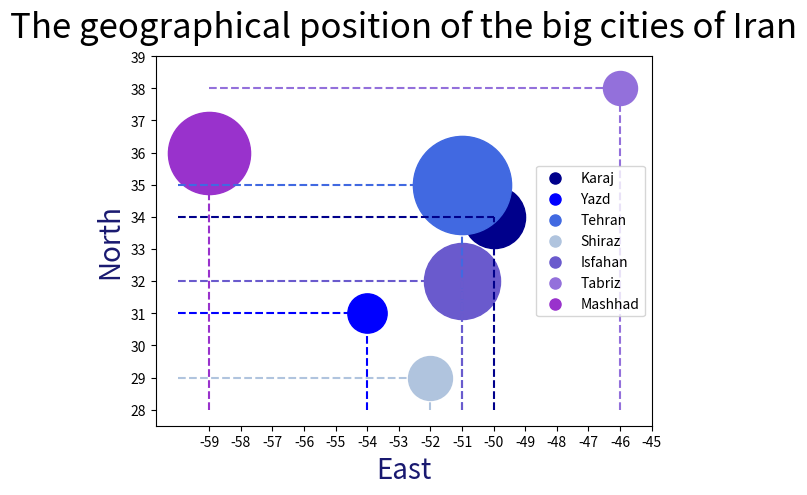

This chart was generated by the following Python code:
import pandas as pd
from matplotlib import pyplot as plt
from matplotlib.collections import PathCollection
from matplotlib.legend_handler import HandlerPathCollection, HandlerLine2D

X_shiraz = [-52]
Y_shiraz = [29]

X_tehran = [-51]
Y_tehran = [35]

X_karaj = [-50]
Y_karaj = [34]

X_isfahan = [-51]
Y_isfahan = [32]

X_yazd = [-54]
Y_yazd = [31]

X_tabriz = [-46]
Y_tabriz = [38]

X_mashhad = [-59]
Y_mashhad = [36]


plt.scatter(X_karaj,Y_karaj, color="darkblue", label="Karaj", s=2000)
plt.plot([-50,-50],[28,34],linestyle="dashed", color="darkblue")
plt.plot([-60,-50],[34,34],linestyle="dashed", color="darkblue")

plt.scatter(X_yazd,Y_yazd, color="blue", label="Yazd", s=800)
plt.plot([-54,-54],[28,31],linestyle="dashed", color="blue")
plt.plot([-60,-54],[31,31],linestyle="dashed", color="blue")

plt.scatter(X_tehran,Y_tehran, color="royalblue", label="Tehran", s=5000)
plt.plot([-51,-51],[28,35],linestyle="dashed", color="royalblue")
plt.plot([-60,-51],[35,35],linestyle="dashed", color="royalblue")

plt.scatter(X_shiraz,Y_shiraz, color="lightsteelblue", label="Shiraz", s=1000)
plt.plot([-52,-52],[28,29],linestyle="dashed", color="lightsteelblue")
plt.plot([-60,-52],[29,29],linestyle="dashed", color="lightsteelblue")

plt.scatter(X_isfahan,Y_isfahan, color="slateblue", label="Isfahan", s=3000)
plt.plot([-51,-51],[28,32],linestyle="dashed", color="slateblue")
plt.plot([-60,-51],[32,32],linestyle="dashed", color="slateblue")

plt.scatter(X_tabriz,Y_tabriz, color="mediumpurple", label="Tabriz", s=600)
plt.plot([-46,-46],[28,38],linestyle="dashed", color="mediumpurple")
plt.plot([-59,-46],[38,38],linestyle="dashed", color="mediumpurple")

plt.scatter(X_mashhad,Y_mashhad, color="darkorchid", label="Mashhad", s=3500)
plt.plot([-59,-59],[28,36],linestyle="dashed", color="darkorchid")
plt.plot([-60,-59],[36,36],linestyle="dashed", color="darkorchid")

plt.xlabel("East",fontsize = 20, color= 'midnightblue')
plt.ylabel("North",fontsize = 20, color= 'midnightblue')

plt.title("The geographical position of the big cities of Iran",fontsize = 25, y= 1.03)


plt.xticks(ticks=[-45,-46,-47,-48,-49,-50,-51,-52,-53,-54,-55,-56,-57,-58,-59])
plt.yticks(ticks=[28,29,30,31,32,33,34,35,36,37,38,39])


def updatescatter(handle, orig):
    handle.update_from(orig)
    handle.set_sizes([64])

def updateline(handle, orig):
    handle.update_from(orig)
    handle.set_markersize(8)

plt.legend(handler_map={PathCollection : HandlerPathCollection(update_func=updatescatter),
                        plt.Line2D : HandlerLine2D(update_func = updateline)})
plt.show()
